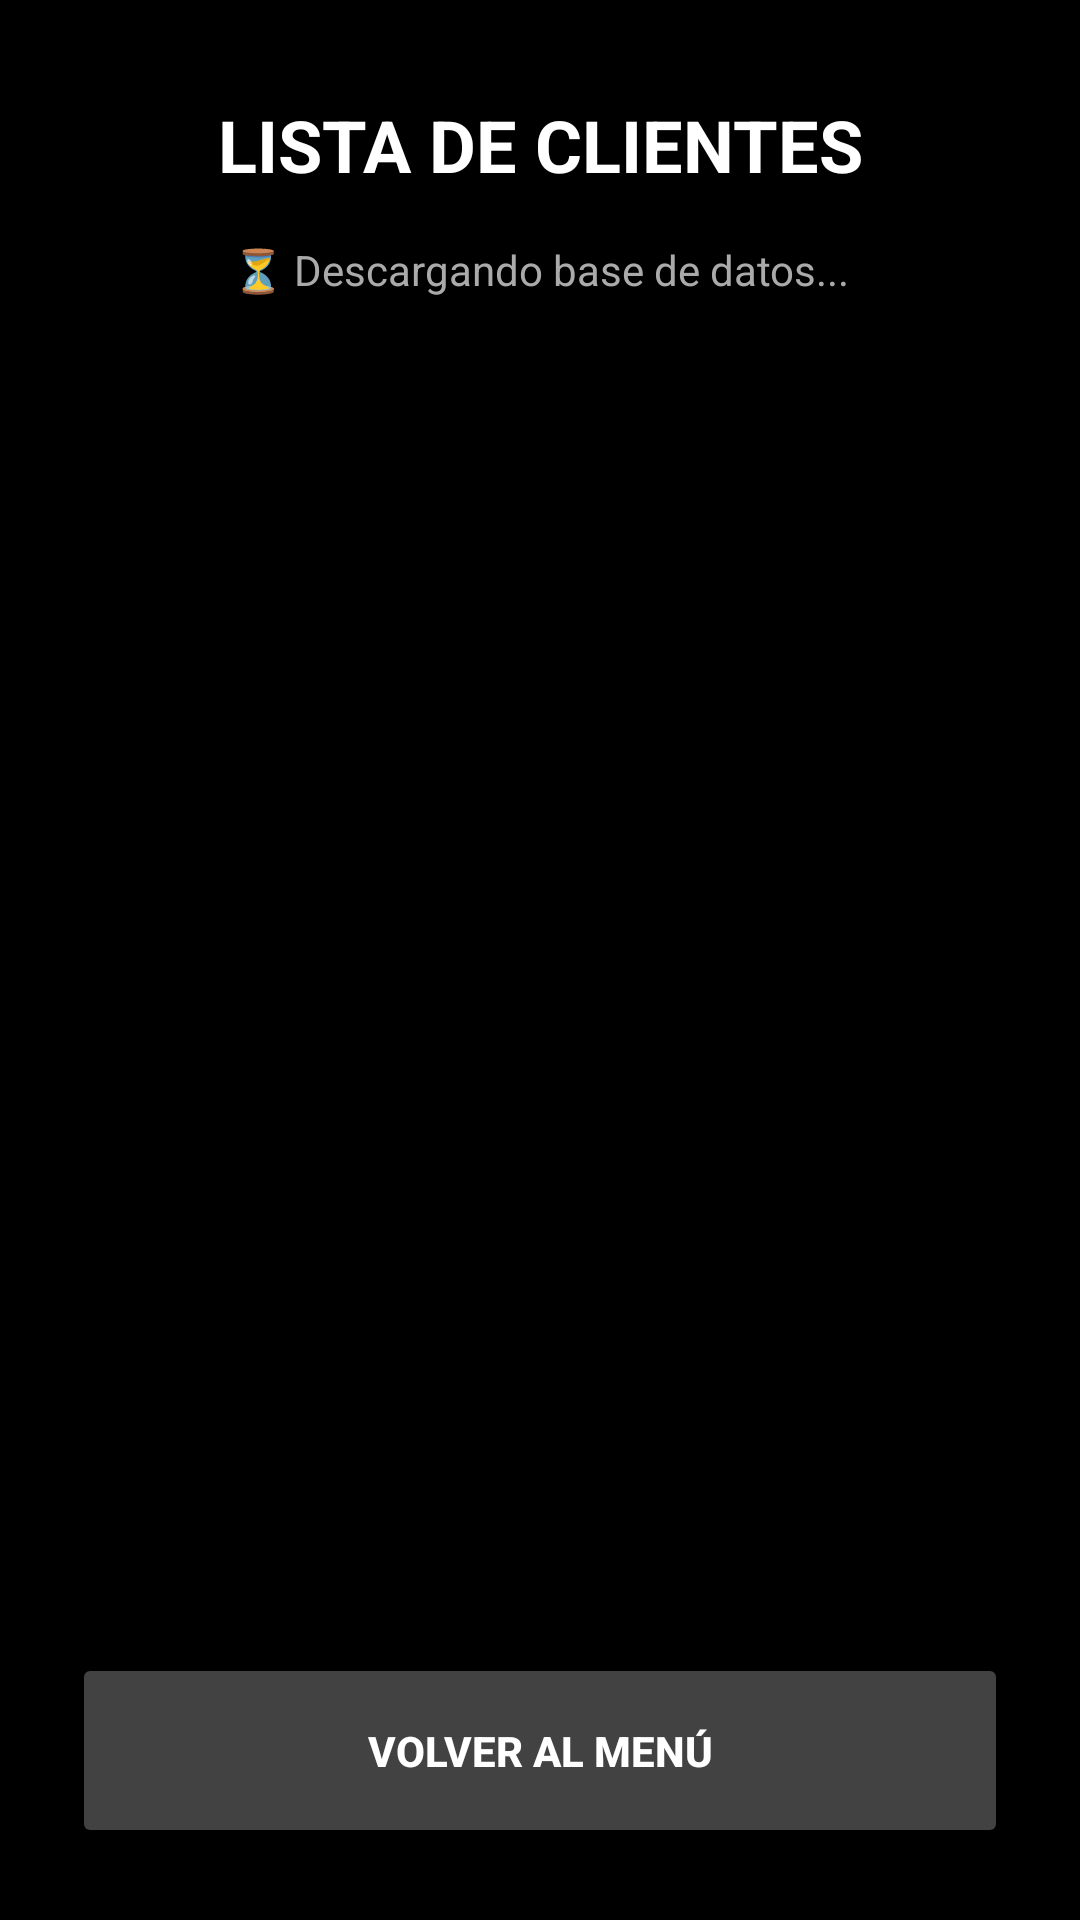

Write the Android layout XML for this screen, with the resource values it uses.
<!-- AndroidManifest.xml: application theme Theme.GYMKRATOS -->
<!-- res/layout/activity_ver_clientes.xml -->
<?xml version="1.0" encoding="utf-8"?>
<RelativeLayout xmlns:android="http://schemas.android.com/apk/res/android"
    xmlns:app="http://schemas.android.com/apk/res-auto"
    android:id="@+id/main"
    android:layout_width="match_parent"
    android:layout_height="match_parent"
    android:background="#000000"
    android:padding="24dp">

    
    <TextView
        android:id="@+id/tvTituloVer"
        android:layout_width="match_parent"
        android:layout_height="wrap_content"
        android:text="LISTA DE CLIENTES"
        android:textAlignment="center"
        android:textColor="#FFFFFF"
        android:textSize="24sp"
        android:textStyle="bold"
        android:layout_marginTop="8dp"
        android:layout_marginBottom="16dp"/>

    
    <Switch
        android:id="@+id/switchVerLista"
        android:layout_width="match_parent"
        android:layout_height="wrap_content"
        android:layout_below="@id/tvTituloVer"
        android:text="Modo: Mis Clientes (Personalizados)"
        android:textColor="#B71C1C"
        android:textSize="16sp"
        android:textStyle="bold"
        android:visibility="gone"
        android:layout_marginBottom="16dp"
        android:thumbTint="#FFFFFF"
        android:trackTint="#424242"/>

    
    <TextView
        android:id="@+id/tvEstado"
        android:layout_width="match_parent"
        android:layout_height="wrap_content"
        android:layout_below="@id/switchVerLista"
        android:text="⏳ Descargando base de datos..."
        android:textColor="#AAAAAA"
        android:textAlignment="center"
        android:layout_marginBottom="16dp"
        android:visibility="visible"/>

    
    <Button
        android:id="@+id/btnReconectar"
        android:layout_width="match_parent"
        android:layout_height="65dp"
        android:layout_below="@id/tvEstado"
        android:text="🔄 REINTENTAR CONEXIÓN"
        android:textColor="#FFFFFF"
        android:textStyle="bold"
        app:backgroundTint="#B71C1C"
        app:cornerRadius="4dp"
        android:layout_marginBottom="16dp"
        android:visibility="gone"/>

    
    <ScrollView
        android:layout_width="match_parent"
        android:layout_height="match_parent"
        android:layout_below="@id/btnReconectar"
        android:layout_above="@id/btnVolverDesdeLista"
        android:layout_marginBottom="16dp">

        <LinearLayout
            android:id="@+id/contenedorClientes"
            android:layout_width="match_parent"
            android:layout_height="wrap_content"
            android:orientation="vertical" />
    </ScrollView>

    
    <Button
        android:id="@+id/btnVolverDesdeLista"
        android:layout_width="match_parent"
        android:layout_height="65dp"
        android:layout_alignParentBottom="true"
        android:text="VOLVER AL MENÚ"
        android:textColor="#FFFFFF"
        android:textStyle="bold"
        app:backgroundTint="#424242"
        app:cornerRadius="4dp" />

</RelativeLayout>
<!-- resources referenced by this layout -->
<resources>
  <style name="Theme.GYMKRATOS" parent="Base.Theme.GYMKRATOS" />
  <style name="Base.Theme.GYMKRATOS" parent="Theme.Material3.DayNight.NoActionBar">
          
          
      </style>
</resources>
